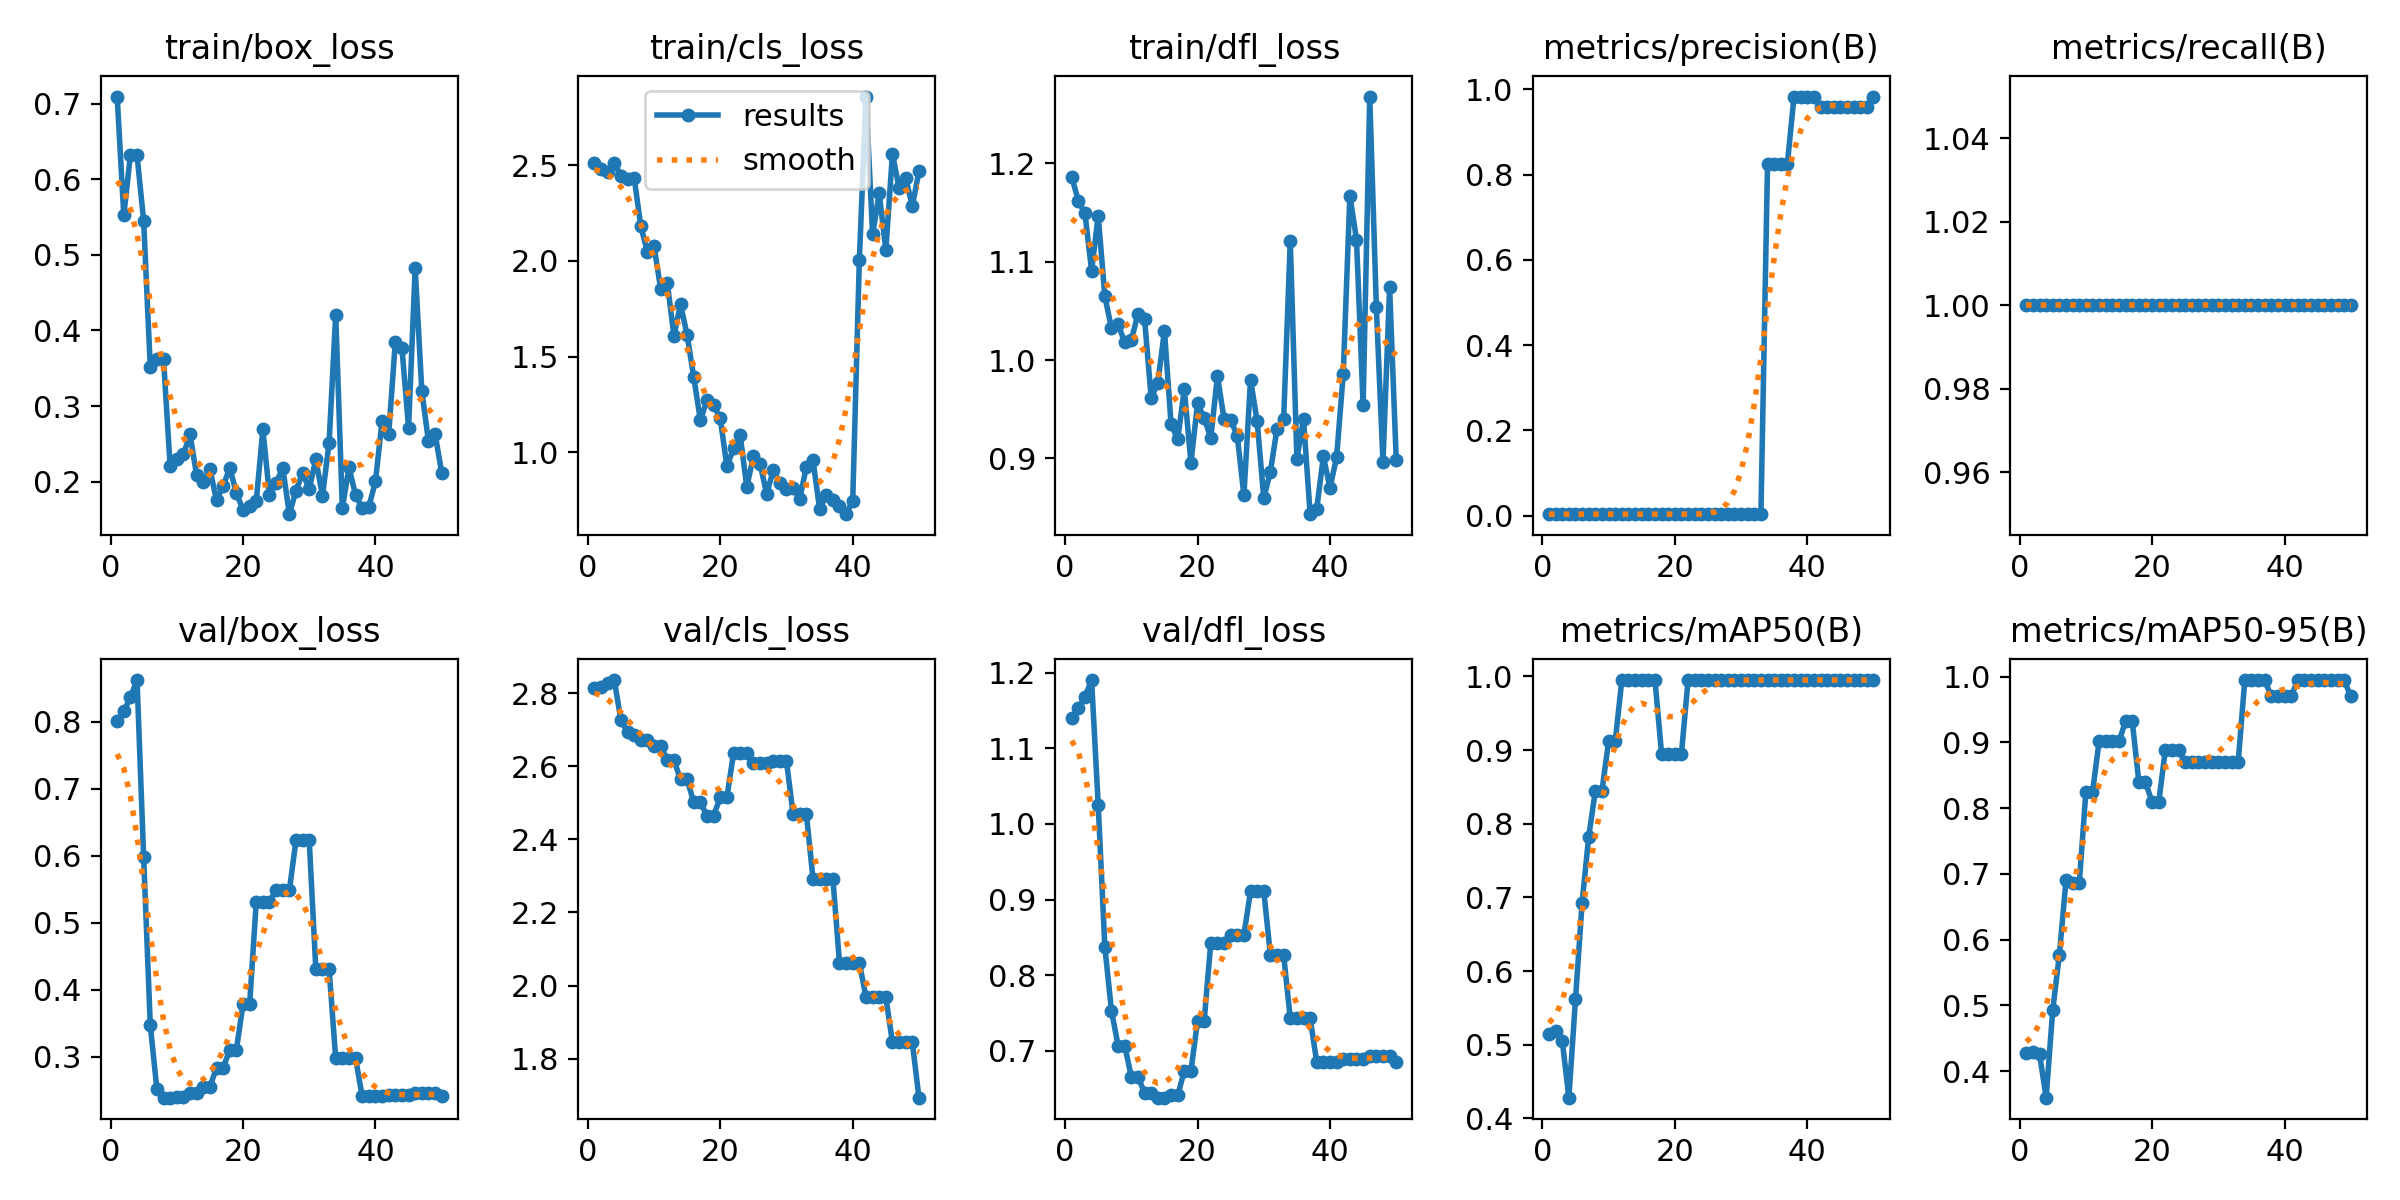

The data file committed next to this chart (first rows):
epoch, time, train/box_loss, train/cls_loss, train/dfl_loss, metrics/precision(B), metrics/recall(B), metrics/mAP50(B), metrics/mAP50-95(B), val/box_loss, val/cls_loss, val/dfl_loss, lr/pg0, lr/pg1, lr/pg2
1, 1.503, 0.7097, 2.514, 1.186, 0.00333, 1, 0.515, 0.4275, 0.8007, 2.815, 1.14, 0, 0, 0
2, 1.759, 0.5528, 2.482, 1.162, 0.00333, 1, 0.5187, 0.4286, 0.815, 2.816, 1.153, 1.9604e-05, 1.9604e-05, 1.9604e-05
3, 2.012, 0.6323, 2.467, 1.149, 0.00333, 1, 0.5056, 0.4261, 0.8363, 2.829, 1.168, 3.8416e-05, 3.8416e-05, 3.8416e-05
4, 2.252, 0.632, 2.514, 1.091, 0.00333, 1, 0.4282, 0.3596, 0.8619, 2.836, 1.19, 5.6436e-05, 5.6436e-05, 5.6436e-05
5, 2.514, 0.5449, 2.446, 1.147, 0.00333, 1, 0.5615, 0.4936, 0.5974, 2.726, 1.025, 7.3664e-05, 7.3664e-05, 7.3664e-05
6, 2.822, 0.3515, 2.427, 1.065, 0.00333, 1, 0.6931, 0.577, 0.3472, 2.695, 0.8376, 9.01e-05, 9.01e-05, 9.01e-05
7, 3.125, 0.3624, 2.435, 1.032, 0.00333, 1, 0.7825, 0.6904, 0.2516, 2.685, 0.7533, 0.0001057, 0.0001057, 0.0001057
8, 3.429, 0.362, 2.182, 1.036, 0.00333, 1, 0.845, 0.6855, 0.239, 2.673, 0.7072, 0.0001206, 0.0001206, 0.0001206
9, 3.707, 0.2203, 2.048, 1.018, 0.00333, 1, 0.845, 0.6855, 0.239, 2.673, 0.7072, 0.0001347, 0.0001347, 0.0001347
10, 4.009, 0.2304, 2.078, 1.02, 0.00333, 1, 0.9117, 0.8246, 0.2396, 2.655, 0.6656, 0.0001479, 0.0001479, 0.0001479
11, 4.306, 0.2359, 1.854, 1.047, 0.00333, 1, 0.9117, 0.8246, 0.2396, 2.655, 0.6656, 0.0001604, 0.0001604, 0.0001604
12, 4.605, 0.2625, 1.886, 1.042, 0.00333, 1, 0.995, 0.9017, 0.2463, 2.617, 0.6449, 0.0001721, 0.0001721, 0.0001721
13, 4.898, 0.2082, 1.609, 0.9614, 0.00333, 1, 0.995, 0.9017, 0.2463, 2.617, 0.6449, 0.000183, 0.000183, 0.000183
14, 5.215, 0.1989, 1.774, 0.9769, 0.00333, 1, 0.995, 0.9017, 0.2551, 2.564, 0.6382, 0.0001931, 0.0001931, 0.0001931
15, 5.507, 0.2165, 1.611, 1.03, 0.00333, 1, 0.995, 0.9017, 0.2551, 2.564, 0.6382, 0.0002024, 0.0002024, 0.0002024
16, 5.818, 0.1749, 1.391, 0.935, 0.00333, 1, 0.995, 0.9325, 0.2836, 2.501, 0.6412, 0.0002109, 0.0002109, 0.0002109
17, 6.116, 0.1943, 1.167, 0.9193, 0.00333, 1, 0.995, 0.9325, 0.2836, 2.501, 0.6412, 0.0002186, 0.0002186, 0.0002186
18, 6.42, 0.2179, 1.272, 0.9704, 0.00333, 1, 0.895, 0.84, 0.3104, 2.465, 0.6736, 0.0002256, 0.0002256, 0.0002256
19, 6.706, 0.185, 1.247, 0.8957, 0.00333, 1, 0.895, 0.84, 0.3104, 2.465, 0.6736, 0.0002317, 0.0002317, 0.0002317
20, 7.019, 0.1624, 1.176, 0.9559, 0.00333, 1, 0.895, 0.8088, 0.3783, 2.516, 0.7397, 0.000237, 0.000237, 0.000237
21, 7.315, 0.1676, 0.9255, 0.9411, 0.00333, 1, 0.895, 0.8088, 0.3783, 2.516, 0.7397, 0.0002416, 0.0002416, 0.0002416
22, 7.598, 0.1739, 1.019, 0.9207, 0.00333, 1, 0.995, 0.8888, 0.5308, 2.635, 0.843, 0.0002454, 0.0002454, 0.0002454
23, 7.88, 0.2691, 1.09, 0.9838, 0.00333, 1, 0.995, 0.8888, 0.5308, 2.635, 0.843, 0.0002483, 0.0002483, 0.0002483
24, 8.188, 0.1819, 0.819, 0.9402, 0.00333, 1, 0.995, 0.8888, 0.5308, 2.635, 0.843, 0.0002505, 0.0002505, 0.0002505
25, 8.49, 0.1981, 0.9776, 0.9393, 0.00333, 1, 0.995, 0.8701, 0.5486, 2.609, 0.8536, 0.0002519, 0.0002519, 0.0002519
26, 8.777, 0.2182, 0.9406, 0.9227, 0.00333, 1, 0.995, 0.8701, 0.5486, 2.609, 0.8536, 0.0002525, 0.0002525, 0.0002525
27, 9.071, 0.1568, 0.7824, 0.8625, 0.00333, 1, 0.995, 0.8701, 0.5486, 2.609, 0.8536, 0.0002523, 0.0002523, 0.0002523
28, 9.382, 0.188, 0.9044, 0.9802, 0.00333, 1, 0.995, 0.8701, 0.6227, 2.614, 0.9111, 0.0002513, 0.0002513, 0.0002513
29, 9.677, 0.2112, 0.8384, 0.9377, 0.00333, 1, 0.995, 0.8701, 0.6227, 2.614, 0.9111, 0.0002495, 0.0002495, 0.0002495
30, 9.97, 0.1901, 0.8061, 0.8595, 0.00333, 1, 0.995, 0.8701, 0.6227, 2.614, 0.9111, 0.000247, 0.000247, 0.000247
31, 10.27, 0.2298, 0.8149, 0.8866, 0.00333, 1, 0.995, 0.8705, 0.4307, 2.469, 0.8268, 0.0002436, 0.0002436, 0.0002436
32, 10.55, 0.1808, 0.7564, 0.9303, 0.00333, 1, 0.995, 0.8705, 0.4307, 2.469, 0.8268, 0.0002394, 0.0002394, 0.0002394
33, 10.83, 0.2513, 0.9238, 0.9402, 0.00333, 1, 0.995, 0.8705, 0.4307, 2.469, 0.8268, 0.0002345, 0.0002345, 0.0002345
34, 11.13, 0.421, 0.9589, 1.121, 0.826, 1, 0.995, 0.995, 0.2975, 2.293, 0.7432, 0.0002288, 0.0002288, 0.0002288
35, 11.42, 0.165, 0.7016, 0.8998, 0.826, 1, 0.995, 0.995, 0.2975, 2.293, 0.7432, 0.0002222, 0.0002222, 0.0002222
36, 11.71, 0.2186, 0.7735, 0.9396, 0.826, 1, 0.995, 0.995, 0.2975, 2.293, 0.7432, 0.0002149, 0.0002149, 0.0002149
37, 12, 0.1822, 0.7479, 0.8434, 0.826, 1, 0.995, 0.995, 0.2975, 2.293, 0.7432, 0.0002068, 0.0002068, 0.0002068
38, 12.32, 0.1648, 0.7205, 0.849, 0.9832, 1, 0.995, 0.97, 0.2408, 2.063, 0.6851, 0.0001979, 0.0001979, 0.0001979
39, 12.6, 0.1664, 0.6757, 0.902, 0.9832, 1, 0.995, 0.97, 0.2408, 2.063, 0.6851, 0.0001882, 0.0001882, 0.0001882
40, 12.89, 0.2001, 0.7454, 0.8699, 0.9832, 1, 0.995, 0.97, 0.2408, 2.063, 0.6851, 0.0001777, 0.0001777, 0.0001777
41, 13.18, 0.2803, 2.005, 0.9017, 0.9832, 1, 0.995, 0.97, 0.2408, 2.063, 0.6851, 0.0001664, 0.0001664, 0.0001664
42, 13.5, 0.2627, 2.86, 0.9857, 0.9593, 1, 0.995, 0.995, 0.2423, 1.968, 0.6896, 0.0001543, 0.0001543, 0.0001543
43, 13.81, 0.3848, 2.14, 1.167, 0.9593, 1, 0.995, 0.995, 0.2423, 1.968, 0.6896, 0.0001415, 0.0001415, 0.0001415
44, 14.11, 0.3768, 2.353, 1.122, 0.9593, 1, 0.995, 0.995, 0.2423, 1.968, 0.6896, 0.0001278, 0.0001278, 0.0001278
45, 14.42, 0.2712, 2.059, 0.9541, 0.9593, 1, 0.995, 0.995, 0.2423, 1.968, 0.6896, 0.0001133, 0.0001133, 0.0001133
46, 14.73, 0.4821, 2.561, 1.268, 0.9596, 1, 0.995, 0.995, 0.2453, 1.844, 0.6929, 9.81e-05, 9.81e-05, 9.81e-05
47, 15.03, 0.3203, 2.381, 1.053, 0.9596, 1, 0.995, 0.995, 0.2453, 1.844, 0.6929, 8.2064e-05, 8.2064e-05, 8.2064e-05
48, 15.32, 0.2536, 2.433, 0.8963, 0.9596, 1, 0.995, 0.995, 0.2453, 1.844, 0.6929, 6.5236e-05, 6.5236e-05, 6.5236e-05
49, 15.62, 0.2635, 2.288, 1.074, 0.9596, 1, 0.995, 0.995, 0.2453, 1.844, 0.6929, 4.7616e-05, 4.7616e-05, 4.7616e-05
50, 15.92, 0.2117, 2.468, 0.8986, 0.9814, 1, 0.995, 0.97, 0.2409, 1.693, 0.6849, 2.9204e-05, 2.9204e-05, 2.9204e-05
